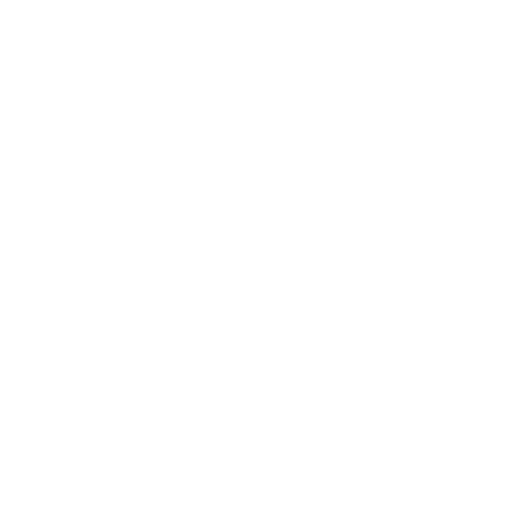
t = 0.00 s
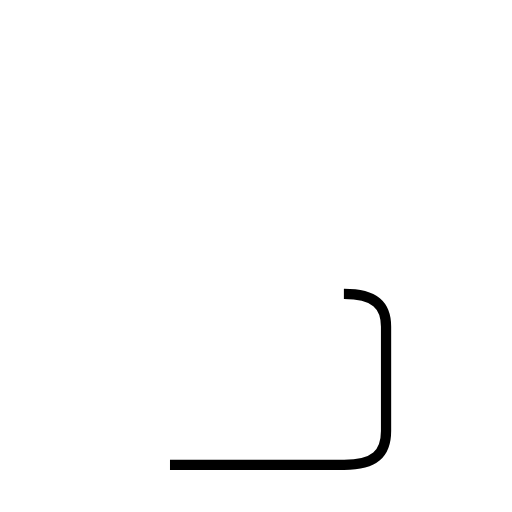
t = 1.18 s
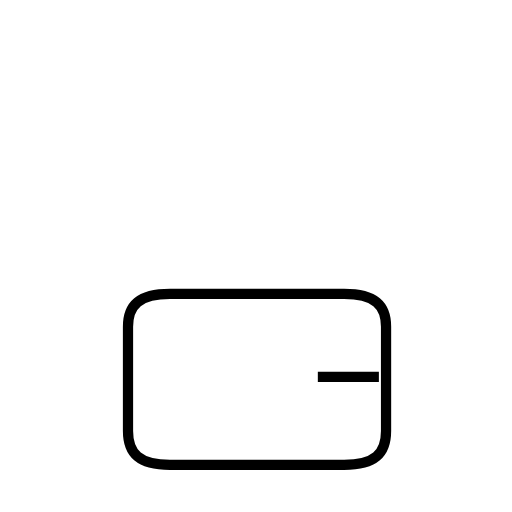
t = 2.54 s
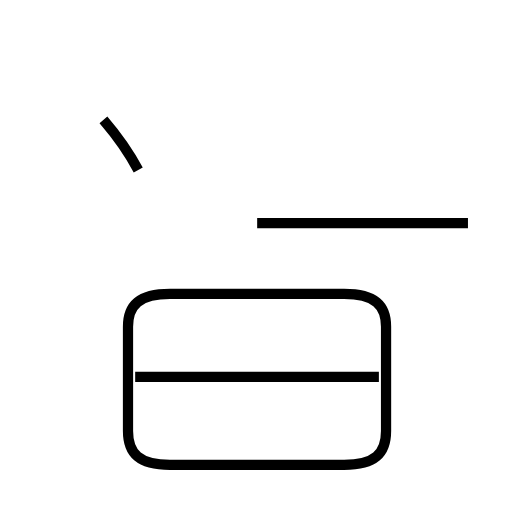
t = 3.87 s
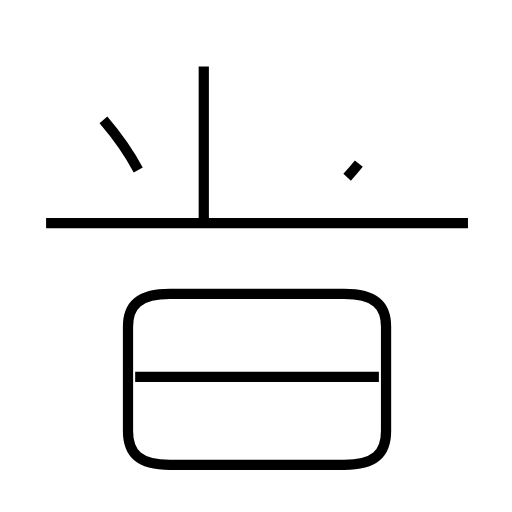
t = 5.00 s
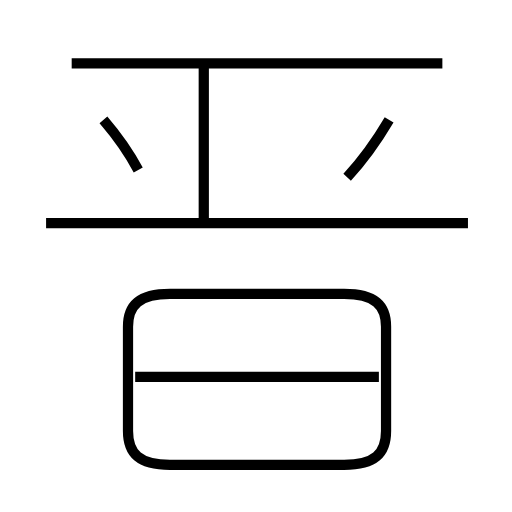
t = 6.24 s

The animated SVG that drew these frames (rendered in a browser with its animation timeline set to each time). Animation: 7 SMIL elements (animate=7); one cycle of 6.24 s.

<?xml version='1.0' encoding='utf-8'?>
<svg viewBox="0.0 -6.0 50.0 50.0" version="1.1" xmlns="http://www.w3.org/2000/svg"><rect x="-1000" y="-1000" width="2000" height="2000" stroke="white" fill="white" /><g style="fill:none;stroke:#000000;stroke-width:1"><path d="M 16.6 1.4 L 33.6 1.4 C 36.6 1.4 37.7 0.3 37.7 -1.9 L 37.7 -12.1 C 37.7 -14.2 36.6 -15.3 33.6 -15.3 L 16.6 -15.3 C 13.6 -15.3 12.5 -14.2 12.5 -12.1 L 12.5 -1.9 C 12.5 0.3 13.6 1.4 16.6 1.4 Z " transform="translate(0.0 38.0)" stroke-dasharray="78.5379935861504" stroke-dashoffset="78.5379935861504"><animate attributeName="stroke-dashoffset" from="78.5379935861504" to="0" dur="2.356139807584512s" begin="0s" fill="freeze" /></path><path d="M 37.0 -7.2 L 13.2 -7.2 " transform="translate(0.0 38.0)" stroke-dasharray="23.8" stroke-dashoffset="23.8"><animate attributeName="stroke-dashoffset" from="23.8" to="0" dur="0.714s" begin="2.356139807584512s" fill="freeze" /></path><path d="M 13.5 -27.4 C 12.6 -29.1 11.3 -30.9 10.1 -32.3 " transform="translate(0.0 38.0)" stroke-dasharray="5.975318207718318" stroke-dashoffset="5.975318207718318"><animate attributeName="stroke-dashoffset" from="5.975318207718318" to="0" dur="0.17925954623154952s" begin="3.070139807584512s" fill="freeze" /></path><path d="M 45.7 -22.2 L 4.5 -22.2 " transform="translate(0.0 38.0)" stroke-dasharray="41.2" stroke-dashoffset="41.2"><animate attributeName="stroke-dashoffset" from="41.2" to="0" dur="1.236s" begin="3.2493993538160613s" fill="freeze" /></path><path d="M 19.9 -22.1 L 19.9 -37.5 " transform="translate(0.0 38.0)" stroke-dasharray="15.399999999999999" stroke-dashoffset="15.399999999999999"><animate attributeName="stroke-dashoffset" from="15.399999999999999" to="0" dur="0.46199999999999997s" begin="4.485399353816061s" fill="freeze" /></path><path d="M 33.9 -26.7 C 35.2 -28.1 36.7 -30.1 38.0 -32.3 " transform="translate(0.0 38.0)" stroke-dasharray="6.952800186267708" stroke-dashoffset="6.952800186267708"><animate attributeName="stroke-dashoffset" from="6.952800186267708" to="0" dur="0.20858400558803122s" begin="4.947399353816061s" fill="freeze" /></path><path d="M 43.2 -37.8 L 7.0 -37.8" transform="translate(0.0 38.0)" stroke-dasharray="36.2" stroke-dashoffset="36.2"><animate attributeName="stroke-dashoffset" from="36.2" to="0" dur="1.086s" begin="5.155983359404092s" fill="freeze" /></path></g></svg>
